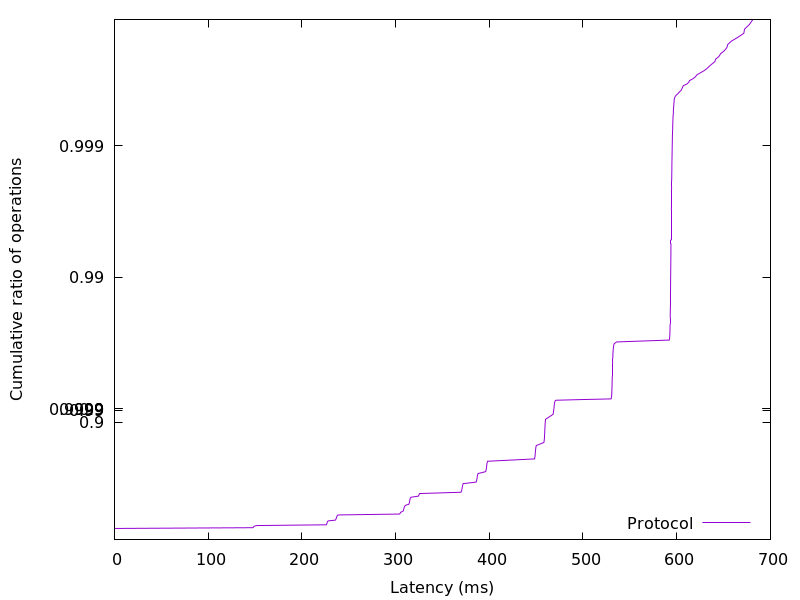

The file beside this chart, header and first rows:
0.00896, 0.01
0.009728, 0.02
0.0105, 0.03
0.0215, 0.04
0.0256, 0.05
0.02611, 0.06
0.02637, 0.07
0.02662, 0.08
0.02688, 0.09
0.02714, 0.1
0.02739, 0.11
0.02765, 0.12
0.0279, 0.13
0.02816, 0.14
0.02842, 0.15
0.02867, 0.16
0.02918, 0.17
0.02995, 0.18
0.03405, 0.19
147.7, 0.2
148.4, 0.21
149.1, 0.22
151.8, 0.23
226, 0.24
226.4, 0.25
226.7, 0.26
227, 0.27
227.4, 0.28
228, 0.29
235.9, 0.3
236.3, 0.31
236.6, 0.32
236.9, 0.33
237.2, 0.34
237.6, 0.35
238.6, 0.36
304.3, 0.37
304.9, 0.38
305.6, 0.39
307.9, 0.4
308.3, 0.41
308.7, 0.42
308.9, 0.43
309.2, 0.44
309.6, 0.45
310.7, 0.46
314.1, 0.47
314.6, 0.48
314.8, 0.49
315, 0.5
315.3, 0.51
315.5, 0.52
316.3, 0.53
324.4, 0.54
325, 0.55
325.5, 0.56
369.7, 0.57
370.4, 0.58
370.7, 0.59
371, 0.6
371.2, 0.61
... 298 more rows
